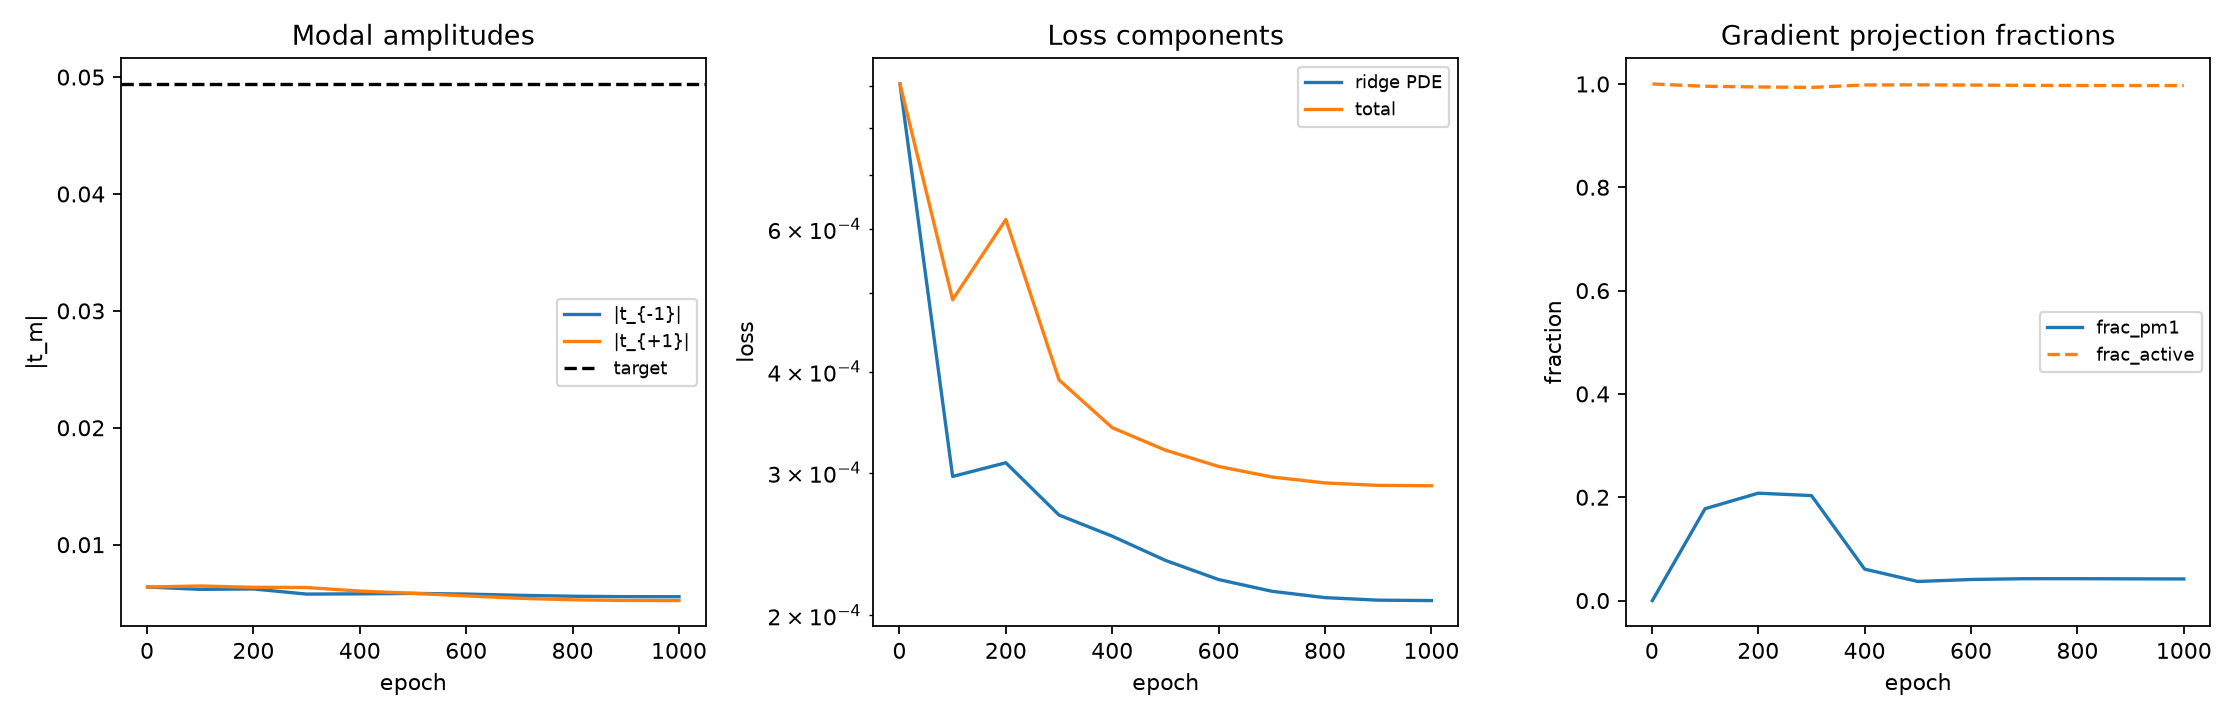

Values plotted in this chart, from the file beside it:
epoch, pde_air, pde_grat, pde_sub, top_DtN, bottom_DtN, E_int, H_int, total_loss, head_norm, hgrad_norm, hgrad_P_active, hgrad_P_pm1, hgrad_P_null, hgrad_frac_pm1, d_t_minus1_along_grad, d_t_plus1_along_grad, t_minus1, t_plus1, R_plus_T, total_complex_l2, scattered_complex_l2, h_norm_net_air, h_norm_net_grat
1, 0.0, 0.0009061, 0.0, 0.0, 0.0, 0.0, 0.0, 0.0009061, 0.007099, 0.8536, 0.8536, 0.0, 5.1499618071783604e-14, 0.0, 0.0, 0.0, 0.006378, 0.006378, 1, 0.04709, 1, 6.687, 6.812
100, 5.817419848905868e-07, 0.0002968, 1.0986330497428542e-05, 1.4050984944487728e-06, 1.2884057151755703e-05, 8.277930147324558e-05, 8.514735466892771e-05, 0.0004906, 0.149, 0.7976, 0.794, 0.1418, 0.07546, 0.1778, 0.7076, 0.5444, 0.006177, 0.006465, 1.007, 0.05205, 1.105, 6.539, 6.661
200, 1.5874430996437738e-06, 0.0003086, 1.986859396314198e-05, 3.7284967347173977e-06, 1.8653336771918484e-05, 6.815301647365665e-05, 0.0001957, 0.0006163, 0.3122, 0.9988, 0.993, 0.2076, 0.1076, 0.2079, 0.7956, 0.6758, 0.006212, 0.006352, 1.005, 0.07917, 1.681, 6.527, 6.587
300, 8.497510226148269e-07, 0.0002659, 1.5629532217245653e-05, 2.5275510149334965e-06, 3.2299180322068314e-06, 3.775232652083644e-05, 6.468205365298723e-05, 0.0003906, 0.4571, 0.4055, 0.4028, 0.08241, 0.04684, 0.2032, 0.6402, 0.7949, 0.005772, 0.006335, 1.005, 0.1136, 2.413, 6.517, 6.542
400, 8.65484628993624e-07, 0.0002504, 1.7925054645915213e-05, 2.616886607027174e-06, 8.47927334111427e-07, 3.47888737286706e-05, 3.348075574607446e-05, 0.000341, 0.5825, 0.002664, 0.002659, 0.0001621, 0.0001647, 0.06086, 0.18, 0.247, 0.005793, 0.006028, 1.004, 0.1509, 3.205, 6.516, 6.558
500, 6.520199890320474e-07, 0.0002338, 2.159191141153442e-05, 2.1890867319683024e-06, 7.504342742806823e-07, 3.0110308408334808e-05, 3.079274865340367e-05, 0.0003199, 0.6864, 0.00254, 0.002536, 9.38393817670034e-05, 0.0001474, 0.03694, 0.1249, 0.1372, 0.005832, 0.00584, 1.003, 0.189, 4.012, 6.524, 6.623
600, 5.655039109877148e-07, 0.0002214, 2.4409808832590253e-05, 1.9299665938054178e-06, 7.092095576766674e-07, 2.6991621872352177e-05, 2.937102154105468e-05, 0.0003054, 0.7646, 0.0023, 0.002296, 9.382281752662094e-05, 0.0001505, 0.04078, 0.1285, 0.1595, 0.005774, 0.005618, 1.002, 0.223, 4.735, 6.538, 6.682
700, 5.55671402633518e-07, 0.0002141, 2.6231099595221894e-05, 1.8226881230830335e-06, 6.958850849660406e-07, 2.5028456432046182e-05, 2.7892344365178978e-05, 0.0002964, 0.8153, 0.002158, 0.002152, 9.131523669822226e-05, 0.0001579, 0.04231, 0.1291, 0.1688, 0.005667, 0.005416, 1.002, 0.2488, 5.283, 6.552, 6.721
800, 5.625751325647732e-07, 0.0002103, 2.7290899043218227e-05, 1.7742931167542252e-06, 6.897149013707487e-07, 2.3927377024013358e-05, 2.6835633564276607e-05, 0.0002914, 0.8426, 0.002078, 0.002071, 8.801735664369638e-05, 0.0001607, 0.04236, 0.1274, 0.1704, 0.005588, 0.005284, 1.002, 0.2647, 5.62, 6.562, 6.743
900, 5.674638226345887e-07, 0.0002088, 2.772758497045775e-05, 1.7562665162568184e-06, 6.871116521364584e-07, 2.3484256593932046e-05, 2.637427246513453e-05, 0.0002894, 0.853, 0.002044, 0.002037, 8.593136649685756e-05, 0.0001613, 0.04205, 0.126, 0.1695, 0.005553, 0.005228, 1.002, 0.2713, 5.761, 6.566, 6.752
1000, 5.683195321176719e-07, 0.0002085, 2.7796065381340722e-05, 1.753564123507943e-06, 6.865969201296251e-07, 2.3414888935415566e-05, 2.630004589555486e-05, 0.0002891, 0.8545, 0.002038, 0.002032, 8.528998203897235e-05, 0.0001614, 0.04185, 0.1255, 0.1686, 0.005547, 0.005219, 1.002, 0.2723, 5.783, 6.567, 6.754
